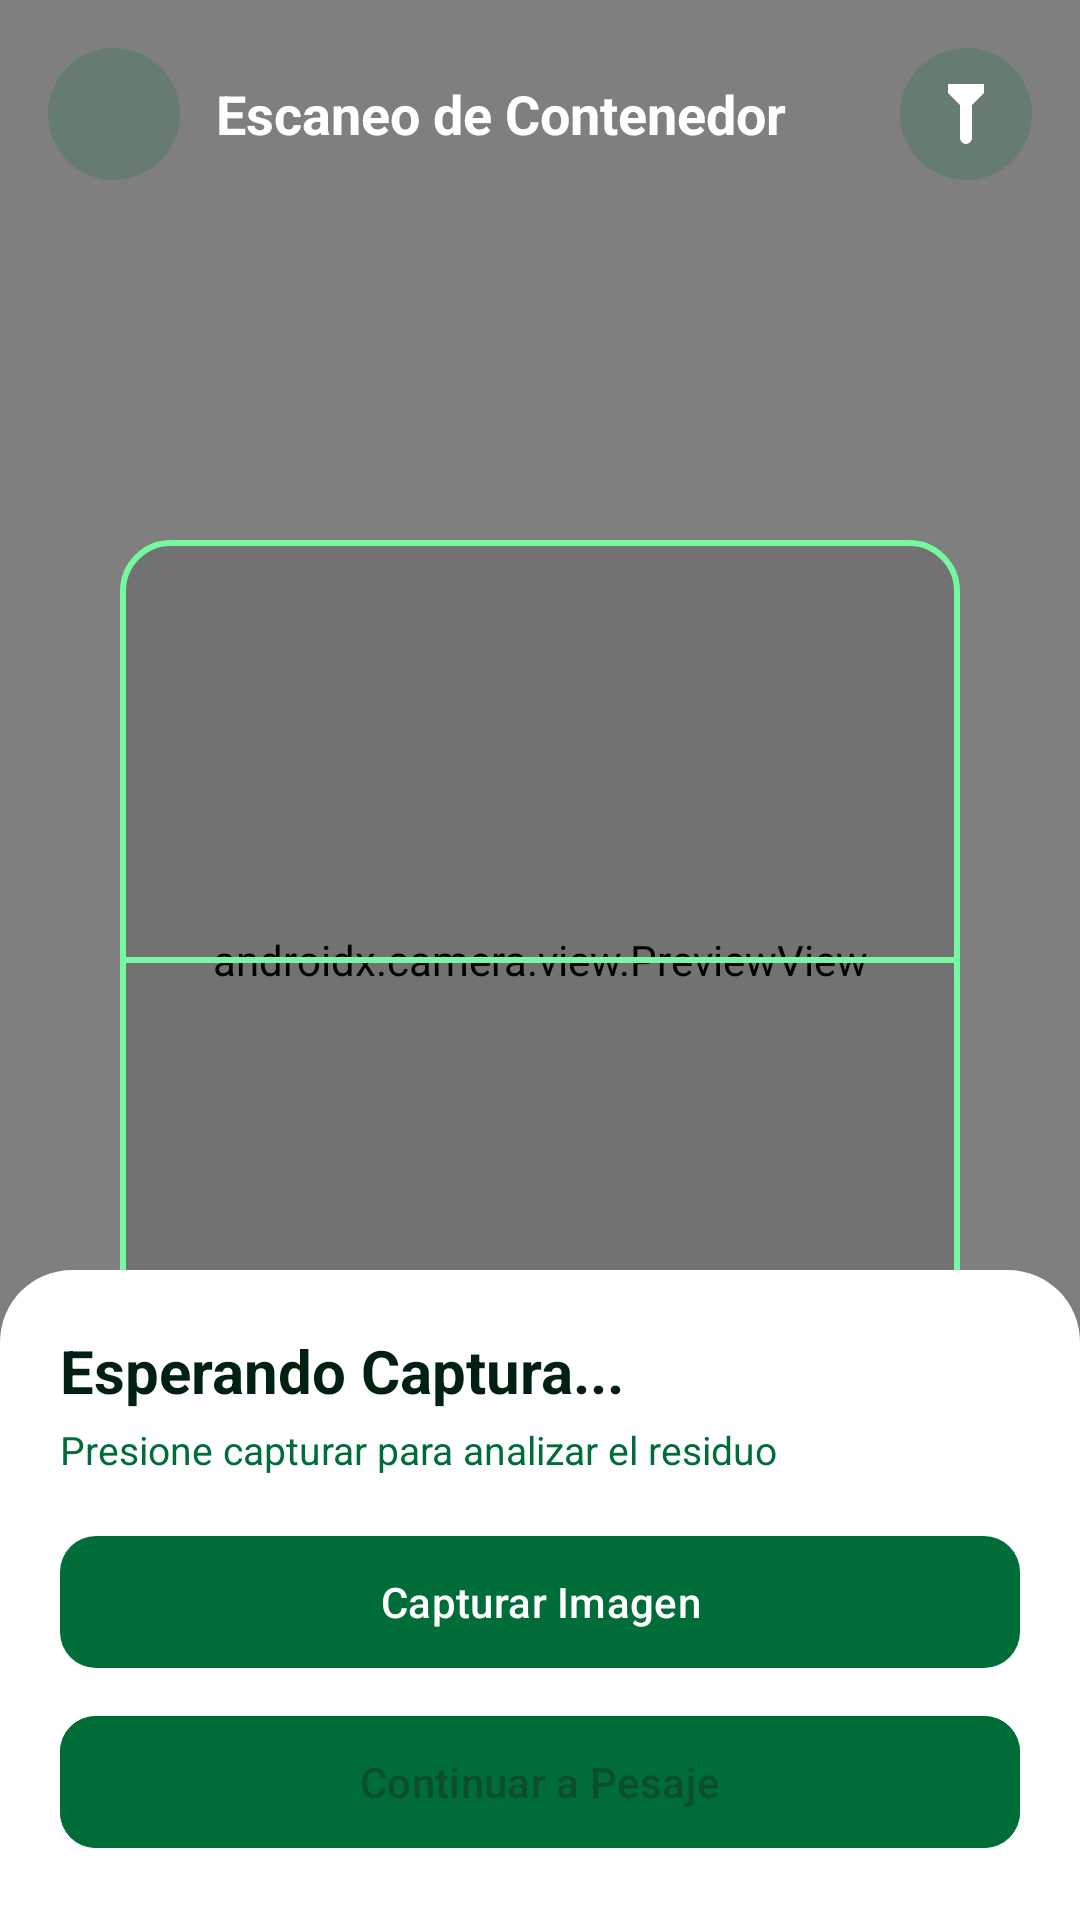

Produce the Android XML layout that renders to this screen, including the resource entries it uses.
<!-- AndroidManifest.xml: activity theme Theme.Ecolim.NoActionBar -->
<!-- res/layout/activity_escanear.xml -->
<?xml version="1.0" encoding="utf-8"?>
<FrameLayout xmlns:android="http://schemas.android.com/apk/res/android"
    xmlns:app="http://schemas.android.com/apk/res-auto"
    android:layout_width="match_parent"
    android:layout_height="match_parent"
    android:background="@color/black">

    
    <androidx.camera.view.PreviewView
        android:id="@+id/camera_preview_fullscreen"
        android:layout_width="match_parent"
        android:layout_height="match_parent" />

    
    <LinearLayout
        android:layout_width="match_parent"
        android:layout_height="wrap_content"
        android:orientation="horizontal"
        android:padding="16dp"
        android:gravity="center_vertical">

        <ImageButton
            android:id="@+id/btn_scanner_back"
            android:layout_width="44dp"
            android:layout_height="44dp"
            android:background="@drawable/bg_circle_translucent"
            android:src="@drawable/ic_arrow_back"
            app:tint="@color/white" />

        <TextView
            android:layout_width="0dp"
            android:layout_height="wrap_content"
            android:layout_weight="1"
            android:layout_marginStart="12dp"
            android:text="Escaneo de Contenedor"
            android:textColor="@color/white"
            android:textSize="18sp"
            android:textStyle="bold" />

        <ImageButton
            android:id="@+id/btn_scanner_torch"
            android:layout_width="44dp"
            android:layout_height="44dp"
            android:background="@drawable/bg_circle_translucent"
            android:src="@drawable/ic_flashlight"
            app:tint="@color/white" />
    </LinearLayout>

    
    <FrameLayout
        android:layout_width="280dp"
        android:layout_height="280dp"
        android:layout_gravity="center">

        <View
            android:layout_width="match_parent"
            android:layout_height="match_parent"
            android:background="@drawable/bg_scanner_crosshair" />

        <View
            android:layout_width="match_parent"
            android:layout_height="2dp"
            android:layout_gravity="center"
            android:background="@color/ecolim_accent_mint" />
    </FrameLayout>

    
    <LinearLayout
        android:layout_width="match_parent"
        android:layout_height="wrap_content"
        android:layout_gravity="bottom"
        android:orientation="vertical"
        android:background="@drawable/bg_bottom_sheet_white"
        android:padding="20dp">

        <TextView
            android:id="@+id/tv_scanner_codigo"
            android:layout_width="wrap_content"
            android:layout_height="wrap_content"
            android:text="Esperando Captura..."
            android:textSize="20sp"
            android:textStyle="bold"
            android:textColor="@color/ecolim_primary_dark" />

        <TextView
            android:id="@+id/tv_scanner_ia_label"
            android:layout_width="wrap_content"
            android:layout_height="wrap_content"
            android:layout_marginTop="4dp"
            android:text="Presione capturar para analizar el residuo"
            android:textSize="13sp"
            android:textColor="@color/ecolim_primary" />

        <com.google.android.material.button.MaterialButton
            android:id="@+id/btn_scanner_capturar"
            android:layout_width="match_parent"
            android:layout_height="52dp"
            android:layout_marginTop="16dp"
            android:text="Capturar Imagen"
            app:cornerRadius="12dp" />

        <com.google.android.material.button.MaterialButton
            android:id="@+id/btn_scanner_pesar"
            android:layout_width="match_parent"
            android:layout_height="52dp"
            android:layout_marginTop="8dp"
            android:text="Continuar a Pesaje"
            android:backgroundTint="@color/ecolim_primary"
            app:cornerRadius="12dp"
            android:enabled="false" />
    </LinearLayout>

</FrameLayout>
<!-- resources referenced by this layout -->
<resources>
  <color name="black">#000000</color>
  <color name="ecolim_accent_mint">#74F9A0</color>
  <color name="ecolim_primary">#006D38</color>
  <color name="ecolim_primary_dark">#002111</color>
  <color name="white">#FFFFFF</color>
  <!-- drawable bg_bottom_sheet_white (drawable) -->
  <?xml version="1.0" encoding="utf-8"?>
  <shape xmlns:android="http://schemas.android.com/apk/res/android" android:shape="rectangle">
      <corners android:topLeftRadius="24dp" android:topRightRadius="24dp" />
      <solid android:color="#FFFFFF" />
  </shape>
  <!-- drawable bg_circle_translucent (drawable) -->
  <?xml version="1.0" encoding="utf-8"?>
  <shape xmlns:android="http://schemas.android.com/apk/res/android" android:shape="oval">
      <solid android:color="#33006D38" />
  </shape>
  <!-- drawable bg_scanner_crosshair (drawable) -->
  <?xml version="1.0" encoding="utf-8"?>
  <shape xmlns:android="http://schemas.android.com/apk/res/android" android:shape="rectangle">
      <corners android:radius="16dp" />
      <stroke android:width="2dp" android:color="#74F9A0" />
      <solid android:color="#1A000000" />
  </shape>
  <!-- drawable ic_flashlight (drawable) -->
  <vector xmlns:android="http://schemas.android.com/apk/res/android"
      android:width="24dp"
      android:height="24dp"
      android:viewportWidth="24"
      android:viewportHeight="24">
    <path
        android:fillColor="#FF000000"
        android:pathData="M6,2h12v3l-4,4v11a2,2 0,0 1,-2 2h0a2,2 0,0 1,-2 -2V9L6,5V2z"/>
  </vector>
  <style name="Theme.Ecolim.NoActionBar">
          <item name="windowActionBar">false</item>
          <item name="windowNoTitle">true</item>
      </style>
</resources>
